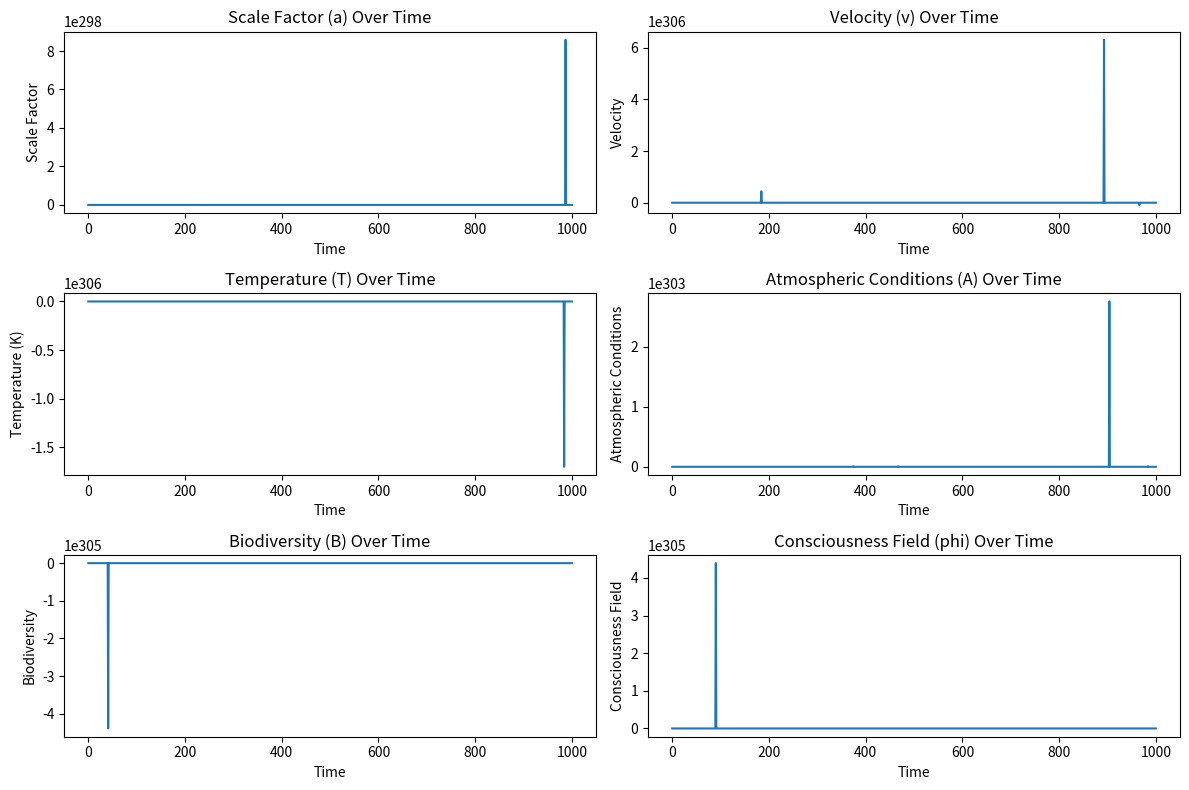

Here is the Python script that generated this plot:
import numpy as np
from scipy.integrate import odeint
import matplotlib.pyplot as plt

# Constants
G = 6.67430e-11  # Gravitational constant (m^3 kg^-1 s^-2)
c = 3.0e8        # Speed of light (m/s)
alpha = 1.0      # Scaling factor for self-regulation
beta = 1.0       # Scaling factor for autopoiesis
gamma = 1.0      # Scaling factor for biodiversity
delta = 1.0      # Scaling factor for consciousness field

# Placeholder constants for energy density (rho) and pressure (p)
rho = 1.0e-26     # Example energy density (kg/m^3), adjust as needed
p = 1.0e-25       # Example pressure (Pa), adjust as needed

# Define the differential equation system
def model(y, t):
	a, v, T, A, B, x, y_b, phi = y
	
	# Cosmic expansion equation (Friedmann equation term)
	cosmic_term = - (4 * np.pi * G / 3) * (rho + 3 * p / c**2) * a
	
	# Self-regulation (feedback system)
	self_regulation = alpha * f(T, A, B)  # Example feedback term

	# Autopoiesis (self-organization dynamics)
	autopoiesis = beta * (alpha * x - beta * x * y_b)  # Example self-organization term

	# Biodiversity dynamics
	biodiversity = gamma * h(T, A, B)  # Example biodiversity term

	# Consciousness field dynamics
	consciousness_field = delta * L(phi)  # Example consciousness term
	
	# Differential equations for the system
	da_dt = v
	dv_dt = cosmic_term + self_regulation + autopoiesis + biodiversity + consciousness_field
	dT_dt = f(T, A, B)  # Temperature dynamics
	dA_dt = g(T, A, B)  # Atmospheric dynamics
	dB_dt = h(T, A, B)  # Biodiversity dynamics
	dx_dt = alpha * x - beta * x * y_b  # Species dynamics
	dy_b_dt = gamma * y_b - delta * x * y_b  # Bird species dynamics
	dphi_dt = field_dynamics(phi)  # Consciousness field evolution
	
	return [da_dt, dv_dt, dT_dt, dA_dt, dB_dt, dx_dt, dy_b_dt, dphi_dt]

# Example placeholder functions for f, g, h, L (to be defined based on your specific system)
def f(T, A, B):
	return T * A * B  # Example placeholder, adjust as needed

def g(T, A, B):
	return A * B - T  # Example placeholder, adjust as needed

def h(T, A, B):
	return B - A  # Example placeholder, adjust as needed

def L(phi):
	return phi * phi  # Example placeholder for consciousness field, adjust as needed

def field_dynamics(phi):
	return phi * (1 - phi)  # Example consciousness field dynamics

# Initial conditions (example values)
a0 = 1.0  # Initial scale factor
v0 = 0.0  # Initial velocity (no initial expansion)
T0 = 300  # Initial temperature (in Kelvin)
A0 = 1.0  # Initial atmospheric conditions
B0 = 1.0  # Initial biodiversity conditions
x0 = 1.0  # Initial population of species x
y0 = 1.0  # Initial population of bird species
phi0 = 0.1  # Initial consciousness field strength

# Time array
t = np.linspace(0, 1000, 1000)  # 1000 time steps, from 0 to 1000 time units

# Initial state vector
y0 = [a0, v0, T0, A0, B0, x0, y0, phi0]

# Solve the system of differential equations
solution = odeint(model, y0, t)

# Extract the solution components
a_sol = solution[:, 0]
v_sol = solution[:, 1]
T_sol = solution[:, 2]
A_sol = solution[:, 3]
B_sol = solution[:, 4]
x_sol = solution[:, 5]
y_b_sol = solution[:, 6]
phi_sol = solution[:, 7]

# Plot the results
plt.figure(figsize=(12, 8))

plt.subplot(3, 2, 1)
plt.plot(t, a_sol)
plt.title('Scale Factor (a) Over Time')
plt.xlabel('Time')
plt.ylabel('Scale Factor')

plt.subplot(3, 2, 2)
plt.plot(t, v_sol)
plt.title('Velocity (v) Over Time')
plt.xlabel('Time')
plt.ylabel('Velocity')

plt.subplot(3, 2, 3)
plt.plot(t, T_sol)
plt.title('Temperature (T) Over Time')
plt.xlabel('Time')
plt.ylabel('Temperature (K)')

plt.subplot(3, 2, 4)
plt.plot(t, A_sol)
plt.title('Atmospheric Conditions (A) Over Time')
plt.xlabel('Time')
plt.ylabel('Atmospheric Conditions')

plt.subplot(3, 2, 5)
plt.plot(t, B_sol)
plt.title('Biodiversity (B) Over Time')
plt.xlabel('Time')
plt.ylabel('Biodiversity')

plt.subplot(3, 2, 6)
plt.plot(t, phi_sol)
plt.title('Consciousness Field (phi) Over Time')
plt.xlabel('Time')
plt.ylabel('Consciousness Field')

plt.tight_layout()
plt.show()